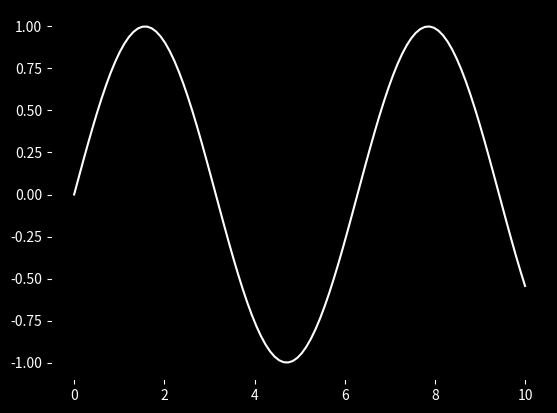

Reproduce this figure in Python.
import matplotlib.pyplot as plt
import numpy as np

# Create some data
x = np.linspace(0, 10, 100)
y = np.sin(x)

# Create a figure and axes
fig, ax = plt.subplots()

# Plot the data
ax.plot(x, y, 'white')  # Plot line in white for visibility

# Change the plot background color to black
ax.set_facecolor('black')

# If you want to change the whole figure background color including labels and ticks to black
fig.patch.set_facecolor('black')
ax.tick_params(colors='white')
ax.xaxis.label.set_color('white')
ax.yaxis.label.set_color('white')

plt.show()
